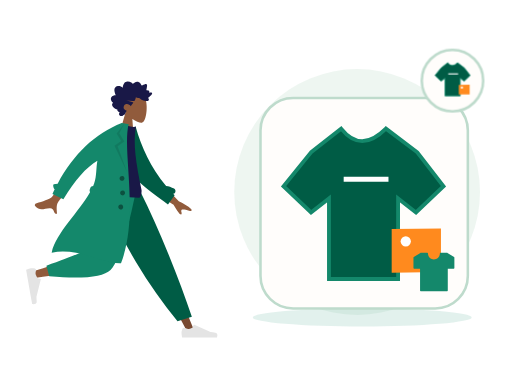
t = 0.00 s
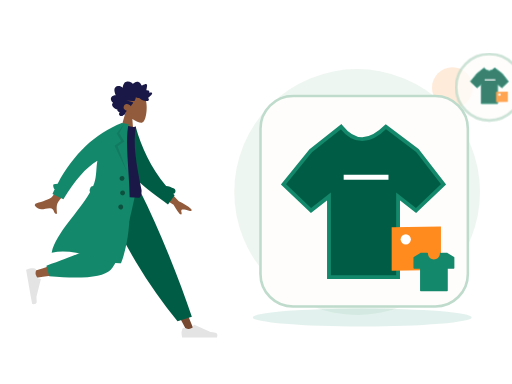
t = 0.70 s
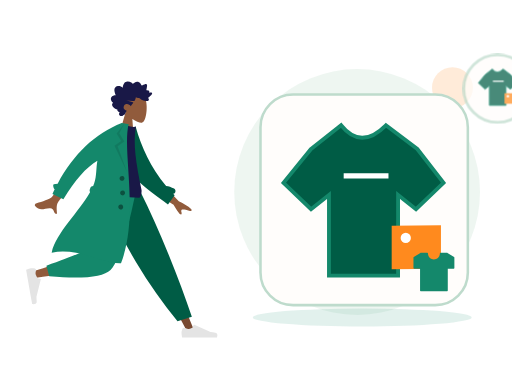
t = 1.05 s
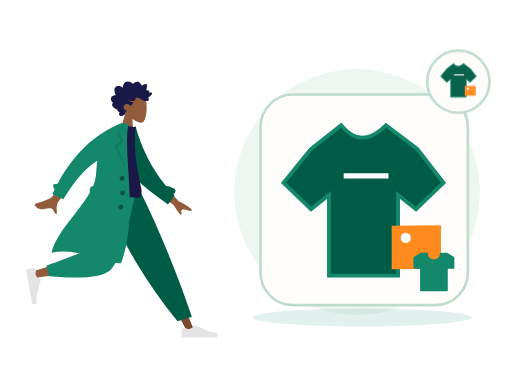
t = 1.75 s
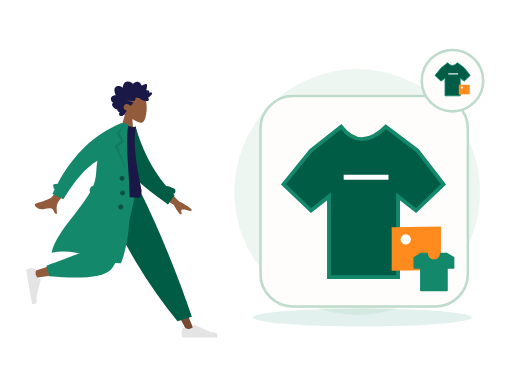
t = 2.10 s
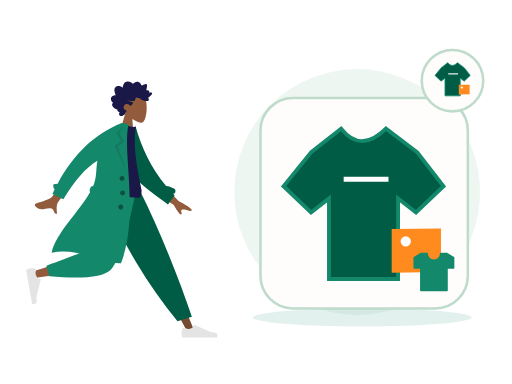
t = 2.80 s

The animated SVG that drew these frames (rendered in a browser with its animation timeline set to each time). Animation: 2 CSS @keyframes rules; one cycle of 2.80 s.

<?xml version="1.0" encoding="UTF-8"?>
<svg xmlns="http://www.w3.org/2000/svg" xmlns:xlink="http://www.w3.org/1999/xlink" width="800" height="600" viewBox="0 0 800 600" role="img" aria-labelledby="zil-095-title zil-095-desc" data-illustration="ZIL-095" data-base="BASE-CATALOG" data-theme="light" data-motion="on" data-requires-business-state="false" data-status="REVUE_VISUELLE_REQUISE">
<title id="zil-095-title">Gestion des variantes</title><desc id="zil-095-desc">Illustration Zamurek. Géométrie vectorielle native. Famille BASE-CATALOG. Sources Humaaans / IRA Design lorsque présentes. Pas de preuve transactionnelle.</desc>
<style><![CDATA[#zil-095-seal{transform-box:fill-box;transform-origin:center;animation:zil-095-hint 2s ease-in-out 1}#zil-095-device{transform-box:fill-box;transform-origin:center;animation:zil-095-float 2.8s ease-in-out 1}@keyframes zil-095-hint{0%,100%{scale:1;opacity:1}50%{scale:1.1;opacity:.72}}@keyframes zil-095-float{0%,100%{translate:0 0}50%{translate:0 -6px}}@media(prefers-reduced-motion:reduce){*{animation:none!important;transition:none!important}}]]></style>
<g id="zil-095-background" data-layer="decor">
<circle cx="558" cy="300" r="192" fill="#EAF4EE" opacity=".81"/>
<ellipse cx="566" cy="496" rx="171" ry="14" fill="#14886B" opacity=".12"/>
<circle cx="707" cy="137" r="32" fill="#FF8A1E" opacity=".17"/>
<path d="M701 218l10 16 16 10-16 10-10 16-10-16-16-10 16-10z" fill="#D21868" opacity=".25"/></g>
<g id="zil-095-person" data-upstream="Humaaans" data-source="standing-4.svg"><svg x="9" y="89" width="355" height="445" viewBox="0 0 380 480" overflow="visible">
    
    <title>humaaans/standing-4</title>
    <desc>Created with Sketch.</desc>
    <g id="zil-095-person-node-0" data-part="part" stroke="none" stroke-width="1" fill="none" fill-rule="evenodd">
        <g id="zil-095-person-node-1" data-part="part" transform="translate(33.000000, 20.000000)">
            <g id="zil-095-person-node-2" data-part="head" transform="translate(174.354244, 59.765189) rotate(4.000000) translate(-174.354244, -59.765189) translate(103.501978, 5.532072)">
                <g id="zil-095-person-node-3" data-part="head" stroke-width="1" transform="translate(56.316359, 32.329762)" fill="#915B3C">
                    <path d="M8.61668863,35.9695996 C3.8111203,30.3288374 0.558611141,23.4160055 1.10210733,15.6699789 C2.66807119,-6.64848056 33.7361385,-1.73870383 39.7795208,9.52573796 C45.8229031,20.7901798 45.1047922,49.3633705 37.294259,51.3766405 C34.1794292,52.1795298 27.5439155,50.2127726 20.7905107,46.1421897 L25.0294931,76.1313749 L0,76.1313749 L8.61668863,35.9695996 Z"></path>
                </g>
                <path d="M99.4991371,40.5704108 C100.307567,39.7692754 100.748546,38.6257895 101.130011,37.5400019 C101.526162,36.4120821 101.911083,35.2725397 102.174096,34.0985442 C102.699643,31.7528363 102.704634,29.0552308 101.031237,27.2337892 C99.6891977,25.7731699 97.6755151,25.1180446 95.8170486,24.9756666 C94.5788709,24.8807134 93.3071925,25.0541198 92.1202736,25.4443101 C90.9426657,25.8313872 89.9275692,26.6028432 88.7859576,27.0816565 C88.742378,24.5538252 88.3093662,21.9088331 87.026937,19.7504373 C85.7928868,17.6737117 83.8253755,16.5083295 81.584676,16.2000169 C79.2848465,15.8836099 77.0138141,16.421782 74.95492,17.5351734 C74.4394526,17.8140142 73.9287847,18.106138 73.4400985,18.436762 C73.0308923,18.7136311 72.6054636,19.047057 72.1253206,19.1596518 C71.5900792,19.2853222 71.3247622,18.9761794 70.9768937,18.5856778 C70.5690313,18.1278268 70.1095262,17.724561 69.6232398,17.3670595 C67.473059,15.7865812 64.6519067,15.1367483 62.1608647,16.0841013 C61.0131098,16.5205748 59.8970316,17.2618326 59.118359,18.2832803 C58.4242538,19.1937935 57.9291363,20.6381203 56.971154,21.2724908 C56.5646354,21.5417844 56.2775287,21.1850093 55.9073905,20.9213196 C55.3514151,20.5251104 54.8211652,20.0879104 54.2584706,19.7024937 C53.4680872,19.1610009 52.6123345,18.7559709 51.6959159,18.5439606 C50.3543567,18.2335725 48.5004018,18.3063181 48.1168249,20.0634198 C47.9728396,20.7234225 48.0832283,21.4292934 48.1297836,22.0942773 C48.1936171,23.0073848 48.2602343,23.9201811 48.3395222,24.8319396 C48.3997081,25.5242161 48.4758283,26.1928321 48.606471,26.8726556 C48.6761599,27.2350345 48.8942496,27.9106034 48.7388415,28.2735011 C48.5446533,28.7270973 47.6483927,28.4692189 47.2654877,28.4849925 C46.5091808,28.5162285 45.7497063,28.6488517 45.0504176,28.972004 C44.5084569,29.2225145 43.938659,29.5909122 43.7099143,30.2121035 C43.5692886,30.5936806 43.6063409,30.985635 43.6727661,31.3782121 C43.752438,31.8493462 43.6613433,32.099234 43.6018293,32.5746228 C42.5860609,32.074432 39.0660999,30.9631161 38.623201,32.7835199 C38.4757601,33.3896639 38.8115338,34.0745724 39.0677317,34.5857632 C39.5170619,35.4823707 40.1061538,36.3018741 40.7083964,37.0833962 C41.9646203,38.7137898 43.4643713,40.1200315 45.0779668,41.3226686 C43.1874396,42.1631344 42.6939539,44.6421919 44.330779,46.1192074 C45.0534893,46.7713234 46.0251982,46.9165032 46.9368172,46.8747861 C47.2704792,46.8595313 47.7514862,46.7312666 48.0140194,46.78938 C48.155317,46.820616 48.3065976,46.9403712 48.5023216,46.9537581 C49.7888784,47.0418622 51.2412103,46.7318892 52.498874,46.4464069 C54.7398615,45.9377067 56.8614372,44.8759947 58.5939645,43.258988 C59.0383992,42.8442032 59.4055617,42.6054192 60.0037727,42.6115419 C60.5279753,42.6168344 61.0422908,42.7605614 61.5660134,42.7738445 C62.9517281,42.8092314 64.2011367,42.1317946 65.4878855,41.6808965 C65.5666934,43.4192151 66.0617149,45.3337419 66.7728104,46.8976163 C67.3526873,48.1728952 68.5636038,48.3582356 69.7534985,48.470104 C73.5585504,48.8281244 77.377041,48.4285944 81.1868925,48.4338869 C77.4988526,49.2675036 73.6878493,49.6110993 70.032542,50.5920751 C68.3802625,51.0353977 69.6419578,52.1489967 70.3484458,52.9209716 C71.5117512,54.1922033 72.376719,55.7672853 72.9766578,57.4266319 C74.7807938,55.0749051 77.9696846,53.5253515 80.7948685,54.2478262 C83.9164702,55.0459521 86.11455,59.2673754 84.1184336,62.3022465 C82.9595438,64.064018 80.8667652,64.7441529 79.1254068,65.5010806 C80.4838602,66.9134449 80.8124347,68.9994064 81.6300793,70.7565081 C82.0333342,71.6230211 82.5993885,72.6027516 83.5012165,72.904734 C83.8348785,73.0164986 84.2261346,73.0260458 84.4893398,73.2980375 C84.8154185,73.6347842 84.8930746,74.0112764 85.3094801,74.3007021 C86.9710707,75.4559144 89.56655,75.3668763 91.0393278,73.8593512 C92.371192,72.4959682 92.0246673,70.3385064 90.9123328,68.9562364 C92.6829682,68.2181956 95.9088152,67.2689747 95.205111,64.5104538 C99.0418397,64.2556886 108.357306,58.033191 103.207815,53.4862287 C106.033863,51.8890428 108.630206,47.9856869 106.814935,44.5448518 C105.417126,41.8952936 102.166321,40.7109208 99.4991371,40.5704108" id="zil-095-person-node-4" data-part="part" fill="#191847" transform="translate(73.002688, 45.365956) scale(-1, 1) translate(-73.002688, -45.365956) "></path>
            </g>
            <g id="zil-095-person-node-5" data-part="legs" transform="translate(0.000000, 203.717748)">
                <polygon id="zil-095-person-node-6" data-part="part" fill="#784931" points="135.576421 0 213.070248 129.55569 271.168323 239.084106 283.682133 239.084106 186.337993 5.30873359e-13"></polygon>
                <g id="zil-095-person-node-7" data-part="part" transform="translate(260.723886, 207.536214)" fill="#E4E4E4">
                    <path d="M2.79301173,26.4915537 C1.62626761,29.6061473 1.04289555,31.9365831 1.04289555,33.4828611 C1.04289555,35.3635003 1.35619618,38.1078205 1.98279745,41.7158218 C4.16447086,41.7158218 23.7715371,41.7158218 60.8039962,41.7158218 C62.3325506,36.662479 61.4501804,33.9343419 58.1568854,33.5314103 C54.8635904,33.1284788 52.1277943,32.7646639 49.9494971,32.4399656 L22.6099678,20.2518671 C22.0839009,20.0173438 21.4673207,20.2536867 21.2327974,20.7797536 C21.2287854,20.7887531 21.2249011,20.7978091 21.2211457,20.8069187 L19.4637818,25.069848 C16.415052,26.4923128 13.9376425,27.2035452 12.0315534,27.2035452 C10.4829012,27.2035452 8.34419941,26.5780944 5.61544804,25.3271928 L5.61545374,25.3271803 C4.56828164,24.8471405 3.33023177,25.3068921 2.85019196,26.3540642 C2.82950154,26.3991988 2.81042931,26.4450579 2.79301173,26.4915537 Z" id="zil-095-person-node-8" data-part="part"></path>
                </g>
                <path d="M255.032865,221.545314 L279.165526,214.245045 C268.59235,182.636952 255.63342,147.853404 240.288738,109.894402 C224.944056,71.9353994 208.464438,35.3039322 190.849885,2.84217094e-14 L122.69048,2.84217094e-14 C142.274076,44.6578531 163.035313,85.2352452 184.974193,121.732176 C206.913072,158.229107 230.265963,191.500153 255.032865,221.545314 Z" id="zil-095-person-node-9" data-part="part" fill="#005C45"></path>
                <path d="M130.483574,2.84217094e-14 C123.169612,45.5267591 109.062982,103.692464 107.731697,105.487475 C106.844173,106.684149 74.8930942,117.390616 11.8784597,137.606876 L14.5815936,148.641752 C89.7263975,137.799641 129.321301,129.387885 133.366303,123.406484 C139.433807,114.434384 169.729671,43.5545895 181.463825,2.84217094e-14 L130.483574,2.84217094e-14 Z" id="zil-095-person-node-10" data-part="part" fill="#915B3C"></path>
                <path d="M34.0291683,128.068071 L38.7904444,145.840535 C94.9943795,150.76997 129.431772,147.208144 142.102622,135.155056 C154.773471,123.101968 169.2145,78.0502828 185.425707,-1.13686838e-13 L120.431644,-1.13686838e-13 C110.160605,63.9126794 104.418425,97.2105109 103.205106,99.8934944 C101.991786,102.576478 78.9331404,111.968003 34.0291683,128.068071 Z" id="zil-095-person-node-11" data-part="part" fill="#14886B"></path>
                <g id="zil-095-person-node-12" data-part="part" transform="translate(25.550941, 160.605914) rotate(80.000000) translate(-25.550941, -160.605914) translate(-6.257373, 139.748003)" fill="#E4E4E4">
                    <path d="M2.79301173,26.4915537 C1.62626761,29.6061473 1.04289555,31.9365831 1.04289555,33.4828611 C1.04289555,35.3635003 1.35619618,38.1078205 1.98279745,41.7158218 C4.16447086,41.7158218 23.7715371,41.7158218 60.8039962,41.7158218 C62.3325506,36.662479 61.4501804,33.9343419 58.1568854,33.5314103 C54.8635904,33.1284788 52.1277943,32.7646639 49.9494971,32.4399656 L22.6099678,20.2518671 C22.0839009,20.0173438 21.4673207,20.2536867 21.2327974,20.7797536 C21.2287854,20.7887531 21.2249011,20.7978091 21.2211457,20.8069187 L19.4637818,25.069848 C16.415052,26.4923128 13.9376425,27.2035452 12.0315534,27.2035452 C10.4829012,27.2035452 8.34419941,26.5780944 5.61544804,25.3271928 L5.61545374,25.3271803 C4.56828164,24.8471405 3.33023177,25.3068921 2.85019196,26.3540642 C2.82950154,26.3991988 2.81042931,26.4450579 2.79301173,26.4915537 Z" id="zil-095-person-node-13" data-part="part"></path>
                </g>
            </g>
            <g id="zil-095-person-node-14" data-part="body" transform="translate(157.291764, 189.723885) rotate(10.000000) translate(-157.291764, -189.723885) translate(23.922792, 92.208568)">
                <path d="M206.173124,94.1153146 L237.654616,120.804733 C246.485384,123.862803 253.793796,127.410328 259.579851,131.447309 C260.915433,132.846883 262.455388,135.5998 256.571267,134.73118 C250.687146,133.862559 244.458869,133.213532 243.501485,135.174285 C242.5441,137.135038 245.955361,139.798484 244.114915,142.405686 C242.88795,144.14382 238.009153,139.229219 229.478524,127.661882 L197.569051,111.736722 L206.173124,94.1153146 Z M56.7072446,73.4638943 L74.7971874,78.0625522 C50.5815452,118.773292 37.6318712,140.288454 35.9481654,142.60804 C32.1598272,147.827109 34.9113156,157.9002 35.846123,163.177813 C28.1748426,164.545256 31.7616574,153.29197 22.045982,155.171625 C13.1779641,156.887287 5.46312053,162.07869 -2.3052584,154.124844 C-3.26033494,153.146965 -3.84342212,150.216288 -0.344007547,148.912227 C8.37431034,145.663337 21.331407,139.403357 23.5143959,136.82375 C26.4912913,133.305996 37.5555742,112.186044 56.7072446,73.4638943 Z" id="zil-095-person-node-15" data-part="part" fill="#915B3C" transform="translate(128.887550, 118.378653) rotate(-4.000000) translate(-128.887550, -118.378653) "></path>
                <path d="M212.041997,91.4388947 C216.322135,91.1316164 220.977876,91.840669 225.96947,93.5225255 C228.425683,94.3501164 229.745942,97.0121652 228.918351,99.468378 C228.437693,100.894926 227.338238,101.938296 226.019703,102.400243 C226.974814,103.097038 227.938387,103.789986 228.910523,104.479018 L220.518159,121.611657 C185.202658,104.00331 152.009465,90.7275746 136.884063,61.6576093 C131.807586,51.9009775 133.525829,18.7598762 133.041282,6.70328273 L144.195079,2.12901314 C159.743039,34.2677247 180.784924,65.1009176 212.041997,91.4388947 Z" id="zil-095-person-node-16" data-part="part" fill="#005C45"></path>
                <path d="M93.8605991,118.795966 C126.647489,122.397786 152.454369,122.397786 171.281237,118.795966 C173.613759,118.349724 173.511327,108.294692 172.429622,105.548568 C155.584668,62.7842666 144.503922,31.478793 144.503922,1.7756729 C141.413084,3.39017178 136.003828,3.63212462 128.276152,2.50153141 C107.508141,33.1115518 97.9618253,68.2330479 93.8605991,118.795966 Z" id="zil-095-person-node-17" data-part="part" fill="#191847"></path>
                <path d="M87.7686047,123.851994 C86.6551335,122.804333 86.0746685,121.23383 86.3599826,119.615734 L86.9032734,116.534579 C87.2714462,114.446567 88.9672349,112.926105 90.9694489,112.688237 C91.3194625,111.123614 91.6212422,109.569477 91.8704803,108.02672 C93.9758723,94.9945677 90.3786992,82.2161192 90.5476353,69.6676184 C73.7777663,83.9755631 58.7338752,108.681389 45.4159618,143.785095 L25.7190162,137.989136 C26.4705662,135.197044 27.2490397,132.439245 28.0544368,129.715738 C25.7810093,128.424203 23.124502,122.504744 25.0363804,121.514185 C27.0109281,120.491156 29.1027284,119.771114 31.3056195,119.347312 C49.3658661,64.9506232 78.8998655,25.168186 119.907618,-3.99680289e-13 L125.540937,-3.94351218e-13 L131.768209,-1.0658141e-14 C128.276152,46.1801869 176.509698,147.001238 159.761787,233.106043 C128.805794,240.019061 84.6121081,218.510359 41.593608,235.694393 C43.1943273,201.019067 75.2586187,160.283448 87.7686085,123.851985 Z" id="zil-095-person-node-18" data-part="part" fill="#14886B"></path>
                <polygon id="zil-095-person-node-19" data-part="part" fill-opacity="0.1" fill="#000000" points="124.214865 1.04289555 118.834405 17.5888976 129.669457 29.9926784 119.877301 39.740063 143.567348 80.302957 114.597103 39.8211017 124.214865 29.9926784 114.597103 19.0312358"></polygon>
                <path d="M136.619317,95.9463902 C134.315415,95.9463902 132.447734,94.0787093 132.447734,91.774808 C132.447734,89.4709068 134.315415,87.6032259 136.619317,87.6032259 C138.923218,87.6032259 140.790899,89.4709068 140.790899,91.774808 C140.790899,94.0787093 138.923218,95.9463902 136.619317,95.9463902 Z M141.833794,119.932988 C139.529893,119.932988 137.662212,118.065307 137.662212,115.761406 C137.662212,113.457504 139.529893,111.589823 141.833794,111.589823 C144.137695,111.589823 146.005376,113.457504 146.005376,115.761406 C146.005376,118.065307 144.137695,119.932988 141.833794,119.932988 Z M142.87669,143.919585 C140.572789,143.919585 138.705108,142.051904 138.705108,139.748003 C138.705108,137.444102 140.572789,135.576421 142.87669,135.576421 C145.180591,135.576421 147.048272,137.444102 147.048272,139.748003 C147.048272,142.051904 145.180591,143.919585 142.87669,143.919585 Z" id="zil-095-person-node-20" data-part="part" fill-opacity="0.4" fill="#000000"></path>
            </g>
        </g>
    </g>
</svg></g>
<g id="zil-095-device" data-layer="object" transform="translate(407 153)">
<rect x="0" y="0" width="324" height="329" rx="51" fill="#FFFDFB" stroke="#BEDBCC" stroke-width="4"/>
<g id="zil-095-object-geometry" transform="translate(1 16)"><path d="M78 69l47-37q31 39 70 0l49 37 41 53-43 41-28-22v126H106V141l-28 22-43-41z" fill="#005C45" stroke="#14886B" stroke-width="6"/><path d="M129 111h70" stroke="#FFFFFF" stroke-width="8"/><path d="M204 189l77-1v68l-77 1z" fill="#FF8A1E"/><circle cx="226" cy="208" r="8" fill="#FFFFFF"/></g>
</g>
<g id="zil-095-ira" data-upstream="IRA Design" data-source="tshirt.svg"><svg x="645" y="392" width="66" height="66" viewBox="0 0 64 64" overflow="visible"><g class="nc-icon-wrapper" fill="#14886B"><path fill="#14886B" d="M62.5,9.3l-10-6.2C52.4,3.1,52.2,3,52,3H42c-0.6,0-1,0.4-1,1c0,5-4,9-9,9s-9-4-9-9c0-0.6-0.4-1-1-1H12 c-0.2,0-0.4,0.1-0.5,0.1l-10,6.2C1.2,9.5,1,9.8,1,10.2V26c0,0.6,0.4,1,1,1h9v33c0,0.6,0.4,1,1,1h40c0.6,0,1-0.4,1-1V27h9 c0.6,0,1-0.4,1-1V10.2C63,9.8,62.8,9.5,62.5,9.3z"></path></g></svg></g>
<g id="zil-095-seal" data-layer="contextual-accessory" transform="translate(707 126)">
<circle r="48" fill="#FFFDFB" stroke="#BEDBCC" stroke-width="4"/>
<g id="zil-095-context-symbol"><g transform="translate(-35 -35) scale(.22)"><path d="M78 69l47-37q31 39 70 0l49 37 41 53-43 41-28-22v126H106V141l-28 22-43-41z" fill="#005C45" stroke="#14886B" stroke-width="6"/><path d="M129 111h70" stroke="#FFFFFF" stroke-width="8"/><path d="M204 189l77-1v68l-77 1z" fill="#FF8A1E"/><circle cx="226" cy="208" r="8" fill="#FFFFFF"/></g></g></g>
</svg>
